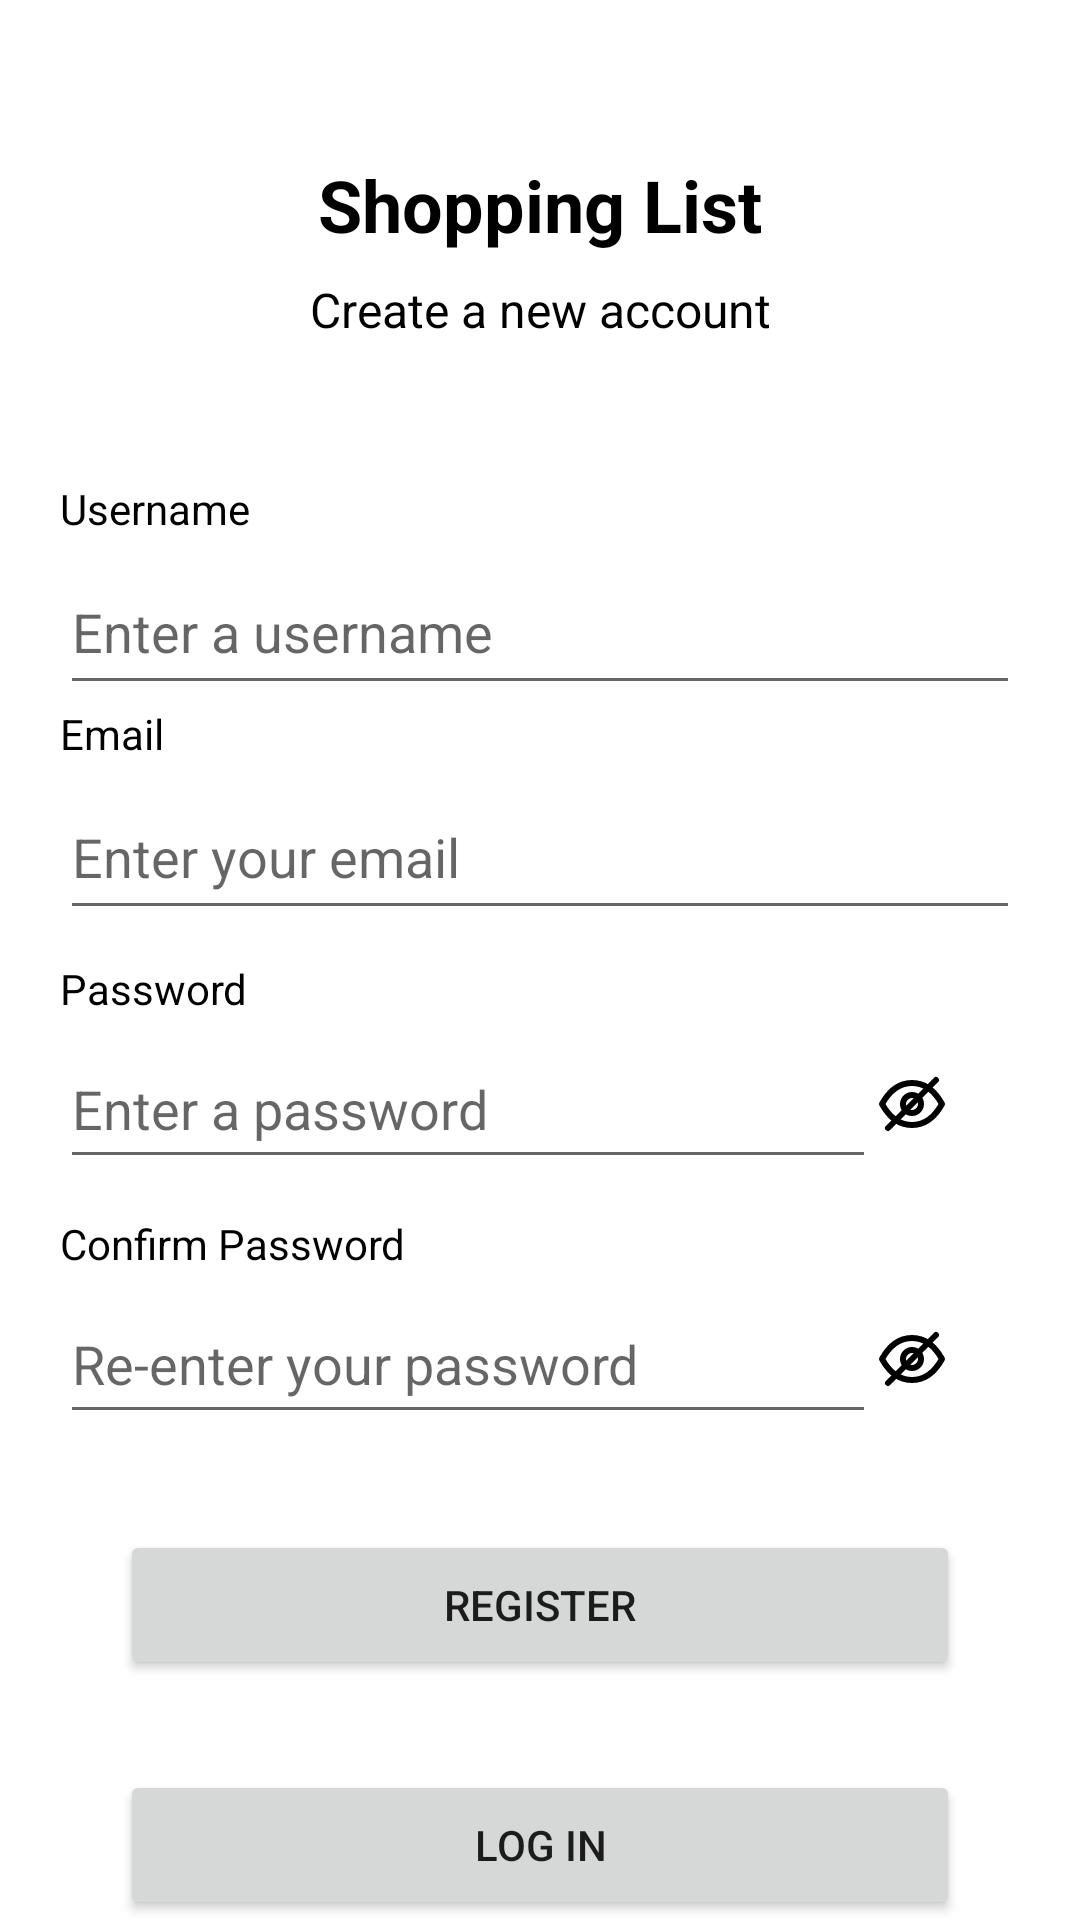

Here is an Android app screen rendered from its layout file. Give the layout XML and the strings, colors and styles it references.
<!-- AndroidManifest.xml: activity theme Theme.ShoppingListApp.NoActionBar -->
<!-- res/layout/activity_register.xml -->
<?xml version="1.0" encoding="utf-8"?>
<androidx.constraintlayout.widget.ConstraintLayout xmlns:android="http://schemas.android.com/apk/res/android"
    xmlns:app="http://schemas.android.com/apk/res-auto"
    xmlns:tools="http://schemas.android.com/tools"
    android:layout_width="match_parent"
    android:layout_height="match_parent">

    <androidx.constraintlayout.widget.Guideline
        android:layout_width="match_parent"
        android:layout_height="wrap_content"
        app:layout_constraintGuide_percent="0.05"
        android:orientation="horizontal"
        app:layout_constraintTop_toTopOf="parent"
        android:id="@+id/SystemUISpacer"/>

    
    <TextView
        android:id="@+id/RegisterTitle"
        android:layout_width="wrap_content"
        android:layout_height="wrap_content"
        android:text="@string/registerTitle"
        android:textSize="24sp"
        android:textStyle="bold"
        android:textColor="@color/black"
        app:layout_constraintTop_toBottomOf="@+id/SystemUISpacer"
        app:layout_constraintStart_toStartOf="parent"
        app:layout_constraintEnd_toEndOf="parent"
        android:layout_marginTop="20dp"/>

    <TextView
        android:id="@+id/RegisterSubtitle"
        android:layout_width="wrap_content"
        android:layout_height="wrap_content"
        android:text="@string/registerSubtitle"
        android:textSize="16sp"
        android:textStyle="normal"
        android:textColor="@color/black"
        app:layout_constraintTop_toBottomOf="@+id/RegisterTitle"
        app:layout_constraintStart_toStartOf="parent"
        app:layout_constraintEnd_toEndOf="parent"
        android:layout_marginTop="8dp"/>

    <androidx.constraintlayout.widget.Guideline
        android:layout_width="match_parent"
        android:layout_height="wrap_content"
        app:layout_constraintGuide_percent="0.25"
        android:orientation="horizontal"
        app:layout_constraintTop_toBottomOf="@+id/RegisterSubtitle"
        android:id="@+id/TitleFormSpacer"/>

    <LinearLayout
        android:layout_width="match_parent"
        android:layout_height="75dp"
        android:layout_marginStart="20dp"
        android:layout_marginEnd="20dp"
        android:orientation="vertical"
        app:layout_constraintEnd_toEndOf="parent"
        app:layout_constraintStart_toStartOf="parent"
        app:layout_constraintTop_toBottomOf="@+id/TitleFormSpacer"
        android:id="@+id/RegisterUsernameLayout">
        
        <TextView
            android:layout_width="wrap_content"
            android:layout_height="wrap_content"
            android:text="@string/registerUsernameLabel"
            android:textSize="14sp"
            android:textColor="@color/black"
            android:layout_marginBottom="4dp"/>

        <EditText
            android:layout_width="match_parent"
            android:layout_height="0dp"
            android:layout_weight="1"
            android:autofillHints="username,emailAddress"
            android:hint="@string/registerUsernameHint"
            android:inputType="text"
            android:id="@+id/RegisterUsernameInput"/>
    </LinearLayout>

    <LinearLayout
        android:layout_width="match_parent"
        android:layout_height="75dp"
        android:layout_marginStart="20dp"
        android:layout_marginEnd="20dp"
        android:orientation="vertical"
        app:layout_constraintEnd_toEndOf="parent"
        app:layout_constraintStart_toStartOf="parent"
        app:layout_constraintTop_toBottomOf="@+id/RegisterUsernameLayout"
        android:id="@+id/RegisterEmailLayout">
        
        <TextView
            android:layout_width="wrap_content"
            android:layout_height="wrap_content"
            android:text="@string/registerEmailLabel"
            android:textSize="14sp"
            android:textColor="@color/black"
            android:layout_marginBottom="4dp"/>

        <EditText
            android:layout_width="match_parent"
            android:layout_height="0dp"
            android:layout_weight="1"
            android:autofillHints="emailAddress"
            android:hint="@string/registerEmailHint"
            android:inputType="textEmailAddress"
            android:id="@+id/RegisterEmailInput"/>
    </LinearLayout>

    <LinearLayout
        android:id="@+id/RegisterPasswordLayout"
        android:layout_width="match_parent"
        android:layout_height="75dp"
        android:orientation="vertical"
        android:layout_marginStart="20dp"
        android:layout_marginEnd="20dp"
        android:layout_marginTop="10dp"
        app:layout_constraintEnd_toEndOf="parent"
        app:layout_constraintStart_toStartOf="parent"
        app:layout_constraintTop_toBottomOf="@+id/RegisterEmailLayout">
        
        <TextView
            android:layout_width="wrap_content"
            android:layout_height="wrap_content"
            android:text="@string/registerPasswordLabel"
            android:textSize="14sp"
            android:textColor="@color/black"
            android:layout_marginBottom="4dp"/>

        <LinearLayout
            android:id="@+id/RegisterPasswordInnerLayout"
            android:layout_width="match_parent"
            android:layout_height="50dp"
            android:orientation="horizontal"
            app:layout_constraintEnd_toEndOf="parent"
            app:layout_constraintStart_toStartOf="parent"
            app:layout_constraintTop_toBottomOf="parent">

            <EditText
                android:layout_width="0dp"
                android:layout_height="match_parent"
                android:layout_weight="1"
                android:autofillHints="password"
                android:hint="@string/registerPasswordHint"
                android:inputType="textPassword"
                android:id="@+id/RegisterPasswordInput"/>

            <CheckBox
                android:id="@+id/RegisterPasswordToggle"
                android:layout_width="wrap_content"
                android:layout_height="match_parent"
                android:button="@drawable/ic_eye"
                android:gravity="center_vertical"
                android:padding="10dp"
                android:contentDescription="@string/registerPasswordToggleDescription"/>
        </LinearLayout>
    </LinearLayout>

    
    <LinearLayout
        android:id="@+id/RegisterConfirmPasswordLayout"
        android:layout_width="match_parent"
        android:layout_height="75dp"
        android:orientation="vertical"
        android:layout_marginStart="20dp"
        android:layout_marginEnd="20dp"
        android:layout_marginTop="10dp"
        app:layout_constraintEnd_toEndOf="parent"
        app:layout_constraintStart_toStartOf="parent"
        app:layout_constraintTop_toBottomOf="@+id/RegisterPasswordLayout">
        
        <TextView
            android:layout_width="wrap_content"
            android:layout_height="wrap_content"
            android:text="@string/registerConfirmPasswordLabel"
            android:textSize="14sp"
            android:textColor="@color/black"
            android:layout_marginBottom="4dp"/>

        <LinearLayout
            android:id="@+id/RegisterConfirmPasswordInnerLayout"
            android:layout_width="match_parent"
            android:layout_height="50dp"
            android:orientation="horizontal"
            app:layout_constraintEnd_toEndOf="parent"
            app:layout_constraintStart_toStartOf="parent"
            app:layout_constraintTop_toBottomOf="parent">

            <EditText
                android:layout_width="0dp"
                android:layout_height="match_parent"
                android:layout_weight="1"
                android:autofillHints="password"
                android:hint="@string/registerConfirmPasswordHint"
                android:inputType="textPassword"
                android:id="@+id/RegisterConfirmPasswordInput"/>

            <CheckBox
                android:id="@+id/RegisterConfirmPasswordToggle"
                android:layout_width="wrap_content"
                android:layout_height="match_parent"
                android:button="@drawable/ic_eye"
                android:gravity="center_vertical"
                android:padding="10dp"
                android:contentDescription="@string/registerConfirmPasswordToggleDescription"/>
        </LinearLayout>
    </LinearLayout>

    <Button
        android:layout_width="match_parent"
        android:layout_height="50dp"
        android:text="@string/registerButton"
        android:id="@+id/RegisterButton"
        android:layout_marginStart="40dp"
        android:layout_marginEnd="40dp"
        android:layout_marginTop="30dp"
        app:layout_constraintTop_toBottomOf="@+id/RegisterConfirmPasswordLayout"
        app:layout_constraintStart_toStartOf="parent"
        app:layout_constraintEnd_toEndOf="parent"/>

    <Button
        android:layout_width="match_parent"
        android:layout_height="50dp"
        android:text="@string/loginButton"
        android:id="@+id/LoginButton"
        android:layout_marginStart="40dp"
        android:layout_marginEnd="40dp"
        android:layout_marginTop="30dp"
        app:layout_constraintTop_toBottomOf="@+id/RegisterButton"
        app:layout_constraintStart_toStartOf="parent"
        app:layout_constraintEnd_toEndOf="parent"/>

</androidx.constraintlayout.widget.ConstraintLayout>
<!-- resources referenced by this layout -->
<resources>
  <!-- drawable ic_eye (drawable) -->
  <?xml version="1.0" encoding="utf-8"?>
  <selector xmlns:android="http://schemas.android.com/apk/res/android">
      <item android:state_checked="true" android:drawable="@drawable/ic_eye_open"/>
      <item android:state_checked="false" android:drawable="@drawable/ic_eye_closed"/>
  </selector>
  <string name="loginButton">Log in</string>
  <string name="registerButton">Register</string>
  <string name="registerConfirmPasswordHint">Re-enter your password</string>
  <string name="registerConfirmPasswordLabel">Confirm Password</string>
  <string name="registerConfirmPasswordToggleDescription">Toggle visibility of the confirm password dialogue</string>
  <string name="registerEmailHint">Enter your email</string>
  <string name="registerEmailLabel">Email</string>
  <string name="registerPasswordHint">Enter a password</string>
  <string name="registerPasswordLabel">Password</string>
  <string name="registerPasswordToggleDescription">Toggle visibility of the password dialogue</string>
  <string name="registerSubtitle">Create a new account</string>
  <string name="registerTitle">Shopping List</string>
  <string name="registerUsernameHint">Enter a username</string>
  <string name="registerUsernameLabel">Username</string>
  <style name="Theme.ShoppingListApp.NoActionBar" parent="Theme.MaterialComponents.DayNight.NoActionBar">
          <item name="windowActionBar">false</item>
          <item name="windowNoTitle">true</item>
          
          <item name="colorPrimary">@color/purple_500</item>
          <item name="colorPrimaryVariant">@color/purple_700</item>
          <item name="colorOnPrimary">@color/white</item>
          
          <item name="colorSecondary">@color/teal_200</item>
          <item name="colorSecondaryVariant">@color/teal_700</item>
          <item name="colorOnSecondary">@color/black</item>
          
          <item name="android:statusBarColor">?attr/colorPrimaryVariant</item>
          
      </style>
  <!-- drawable ic_eye_open (drawable) -->
  <?xml version="1.0" encoding="utf-8"?>
  <vector xmlns:android="http://schemas.android.com/apk/res/android"
      android:width="24dp"
      android:height="24dp"
      android:viewportWidth="24"
      android:viewportHeight="24">
      <path
          android:strokeColor="#000000"
          android:strokeWidth="2"
          android:strokeLineCap="round"
          android:strokeLineJoin="round"
          android:pathData="M2,12C4.5,7.5 8,5 12,5s7.5,2.5 10,7c-2.5,4.5 -6,7 -10,7S4.5,16.5 2,12z"/>
      <path
          android:strokeColor="#000000"
          android:strokeWidth="2"
          android:strokeLineCap="round"
          android:strokeLineJoin="round"
          android:pathData="M12,9a3,3 0 1,0 0,6a3,3 0 1,0 0,-6z"/>
  </vector>
  <!-- drawable ic_eye_closed (drawable) -->
  <?xml version="1.0" encoding="utf-8"?>
  <vector xmlns:android="http://schemas.android.com/apk/res/android"
      android:width="24dp"
      android:height="24dp"
      android:viewportWidth="24"
      android:viewportHeight="24">
      <path
          android:strokeColor="#000000"
          android:strokeWidth="2"
          android:strokeLineCap="round"
          android:strokeLineJoin="round"
          android:pathData="M2,12C4.5,7.5 8,5 12,5s7.5,2.5 10,7c-2.5,4.5 -6,7 -10,7S4.5,16.5 2,12z"/>
      <path
          android:strokeColor="#000000"
          android:strokeWidth="2"
          android:strokeLineCap="round"
          android:strokeLineJoin="round"
          android:pathData="M12,9a3,3 0 1,0 0,6a3,3 0 1,0 0,-6z"/>
      <path
          android:strokeColor="#000000"
          android:strokeWidth="2"
          android:strokeLineCap="round"
          android:strokeLineJoin="round"
          android:pathData="M4,20L20,4"/>
  </vector>
  <!-- not gathered from this repository: default colours our renderer supplied (Android Studio template values) -->
  <color name="purple_500">#FF6200EE</color>
  <color name="purple_700">#FF3700B3</color>
  <color name="teal_200">#FF03DAC5</color>
  <color name="teal_700">#FF018786</color>
  <color name="black">#FF000000</color>
  <color name="white">#FFFFFFFF</color>
</resources>
